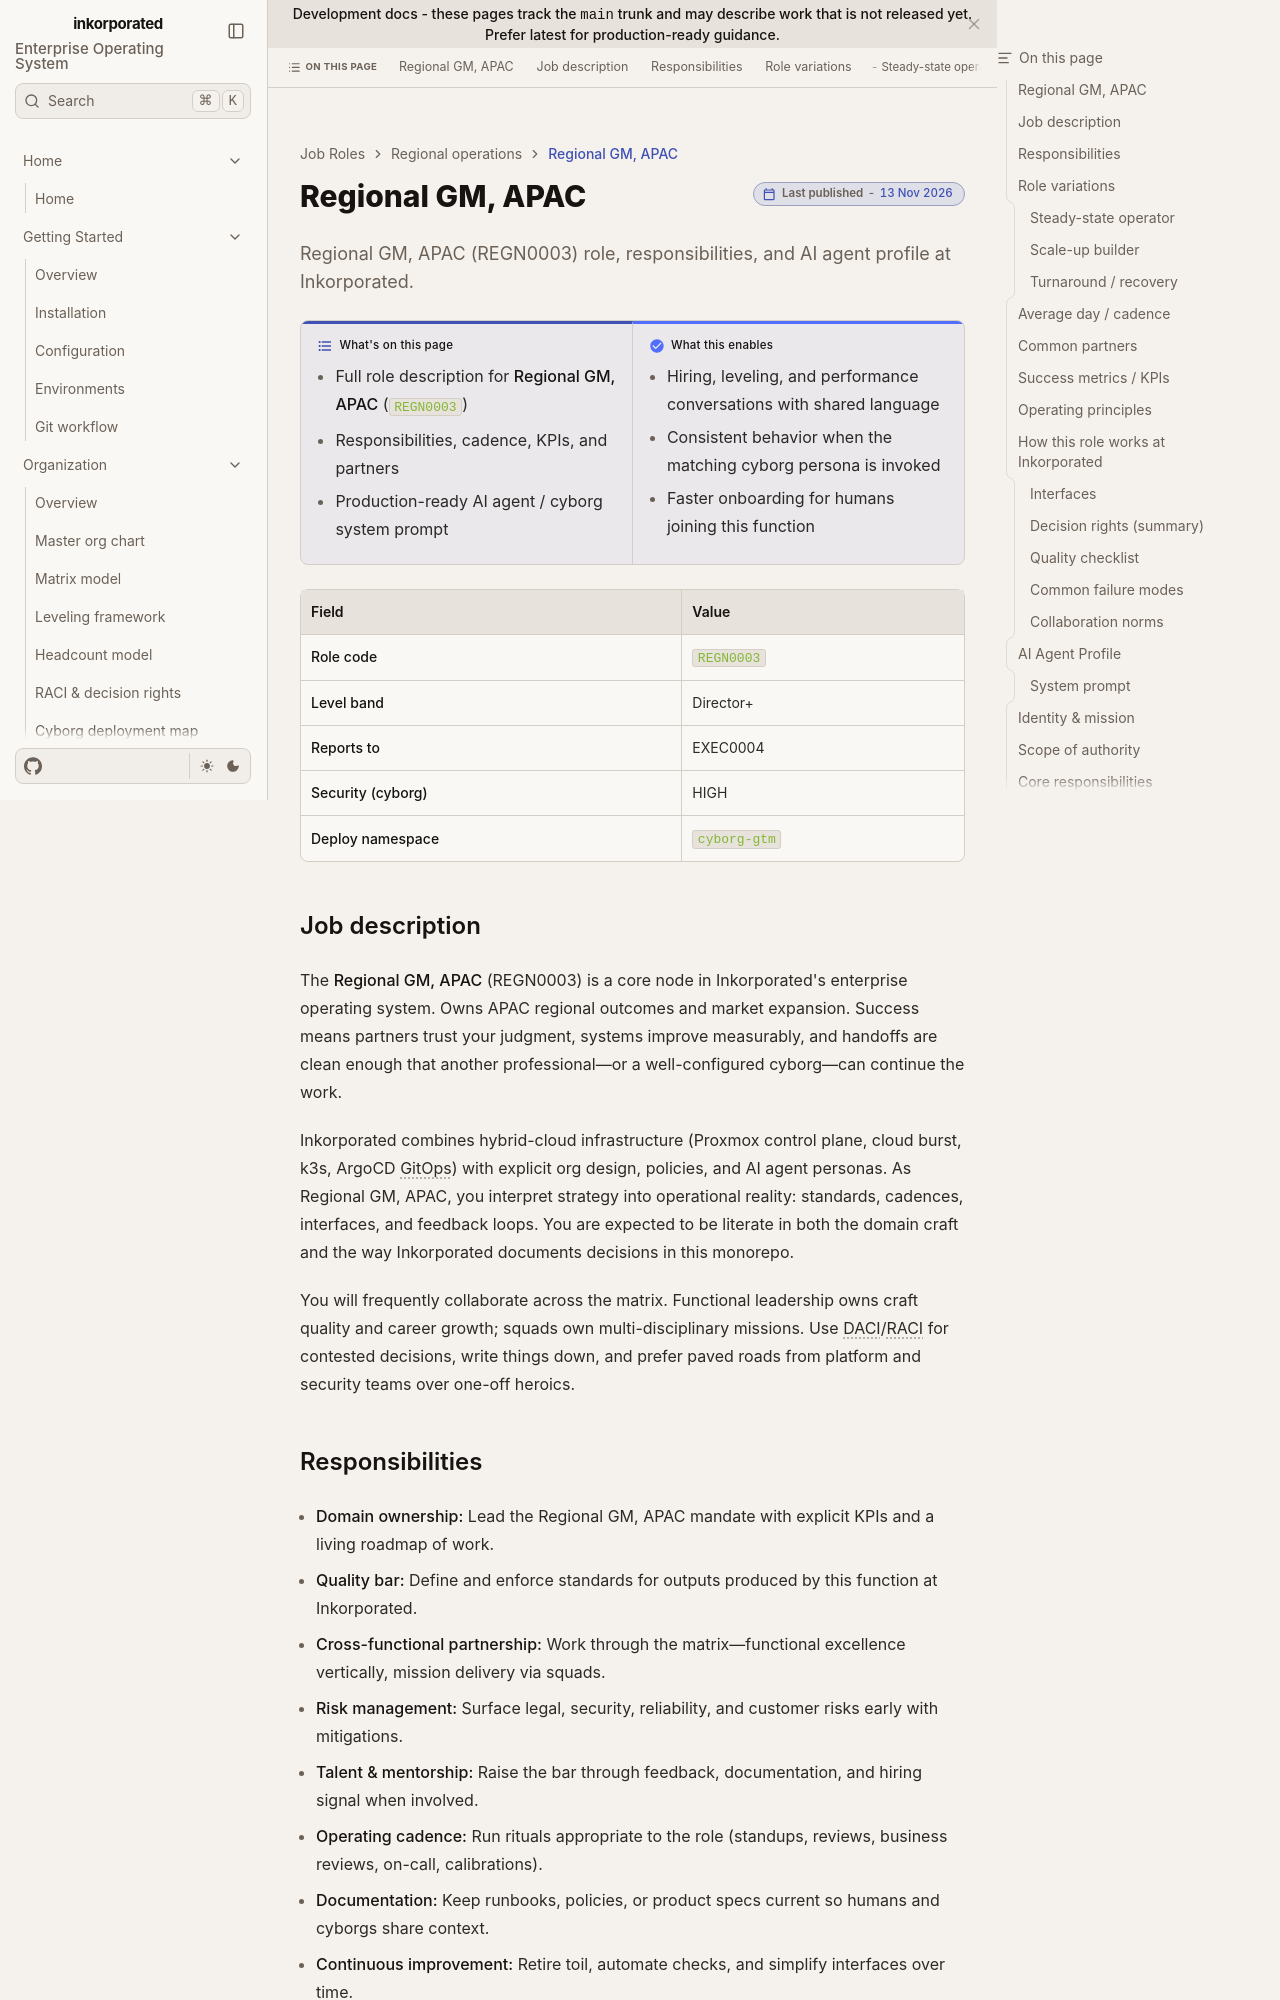

repository: toxicoder/inkorporated · page: development/job_roles/regional_operations/regional_gm_apac/index.html · generator: jekyll

---
title: Regional GM, APAC
description: "Regional GM, APAC (REGN0003) role, responsibilities, and AI agent profile at Inkorporated."
tags: [job-role, enterprise, regn]
---

# Regional GM, APAC

**What's on this page**

- Full role description for **Regional GM, APAC** (`REGN0003`)
- Responsibilities, cadence, KPIs, and partners
- Production-ready AI agent / cyborg system prompt

**What this enables**

- Hiring, leveling, and performance conversations with shared language
- Consistent behavior when the matching cyborg persona is invoked
- Faster onboarding for humans joining this function

| Field | Value |
| --- | --- |
| **Role code** | `REGN0003` |
| **Level band** | Director+ |
| **Reports to** | EXEC0004 |
| **Security (cyborg)** | HIGH |
| **Deploy namespace** | `cyborg-gtm` |



## Job description

The **Regional GM, APAC** (REGN0003) is a core node in Inkorporated's enterprise operating system. Owns APAC regional outcomes and market expansion. Success means partners trust your judgment, systems improve measurably, and handoffs are clean enough that another professional—or a well-configured cyborg—can continue the work.

Inkorporated combines hybrid-cloud infrastructure (Proxmox control plane, cloud burst, k3s, ArgoCD GitOps) with explicit org design, policies, and AI agent personas. As Regional GM, APAC, you interpret strategy into operational reality: standards, cadences, interfaces, and feedback loops. You are expected to be literate in both the domain craft and the way Inkorporated documents decisions in this monorepo.

You will frequently collaborate across the matrix. Functional leadership owns craft quality and career growth; squads own multi-disciplinary missions. Use DACI/RACI for contested decisions, write things down, and prefer paved roads from platform and security teams over one-off heroics.
